4-way image classification set "oil_palm_fruit" from GitHub (Hartinidamanik/OilPalm_Research); label vocabulary: overripe, ripe, underripe, unripe.

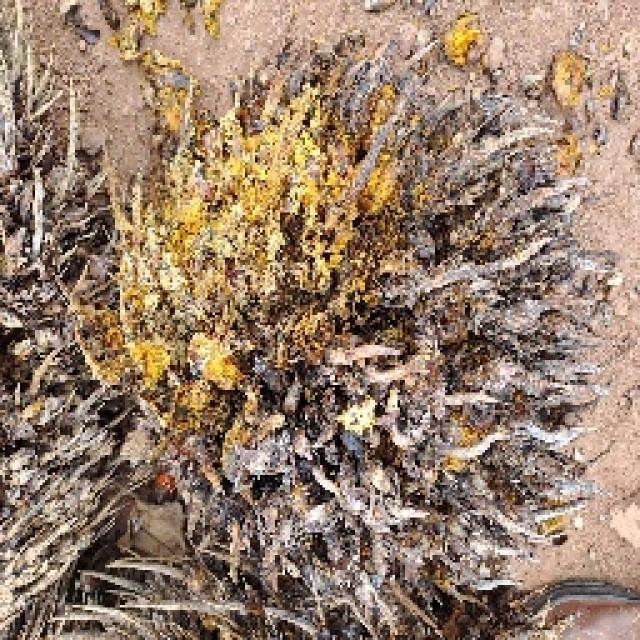
Label: overripe

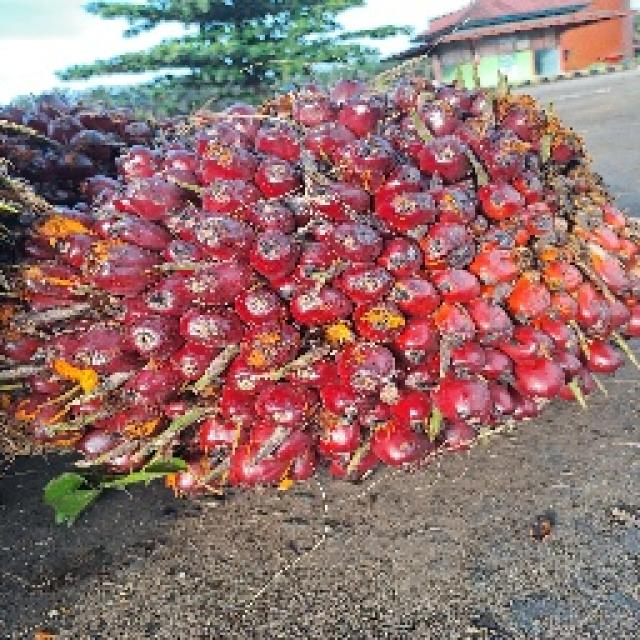
Label: ripe

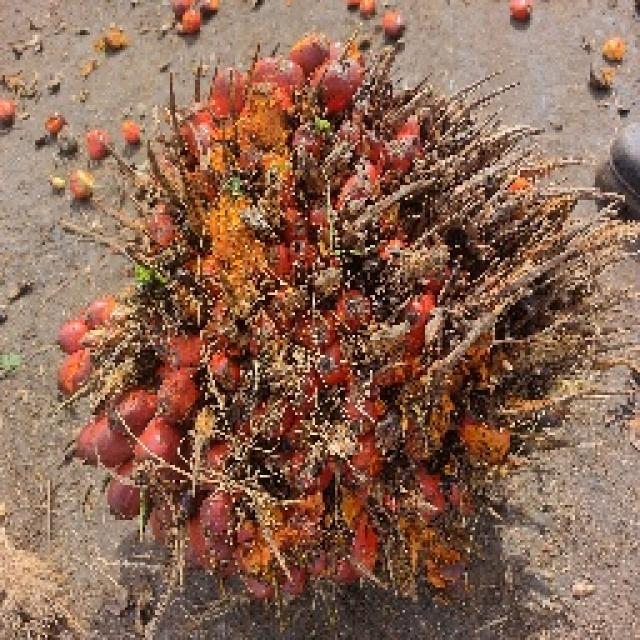
Label: underripe

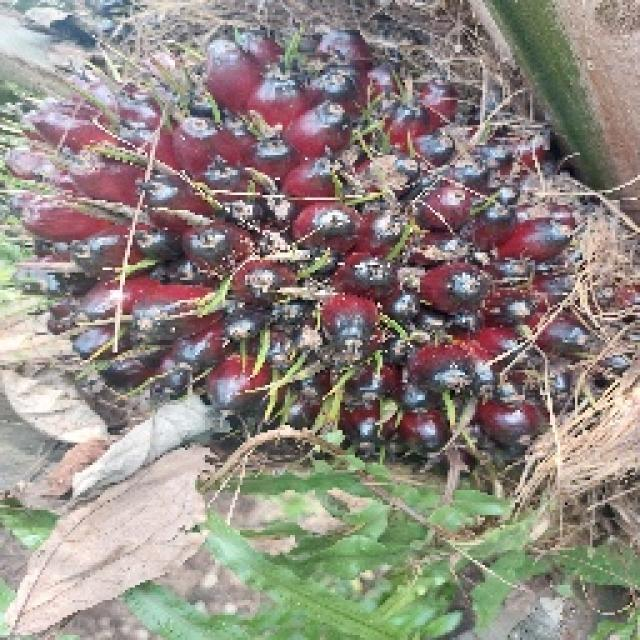
Label: underripe

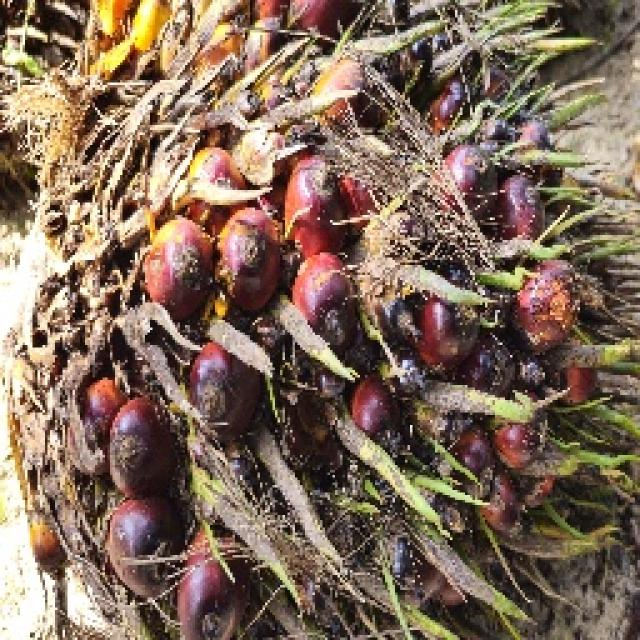
Label: ripe

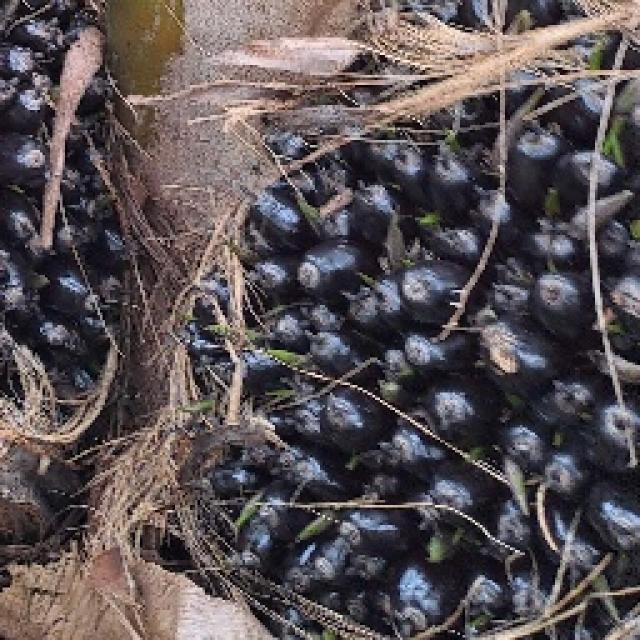
Label: unripe
